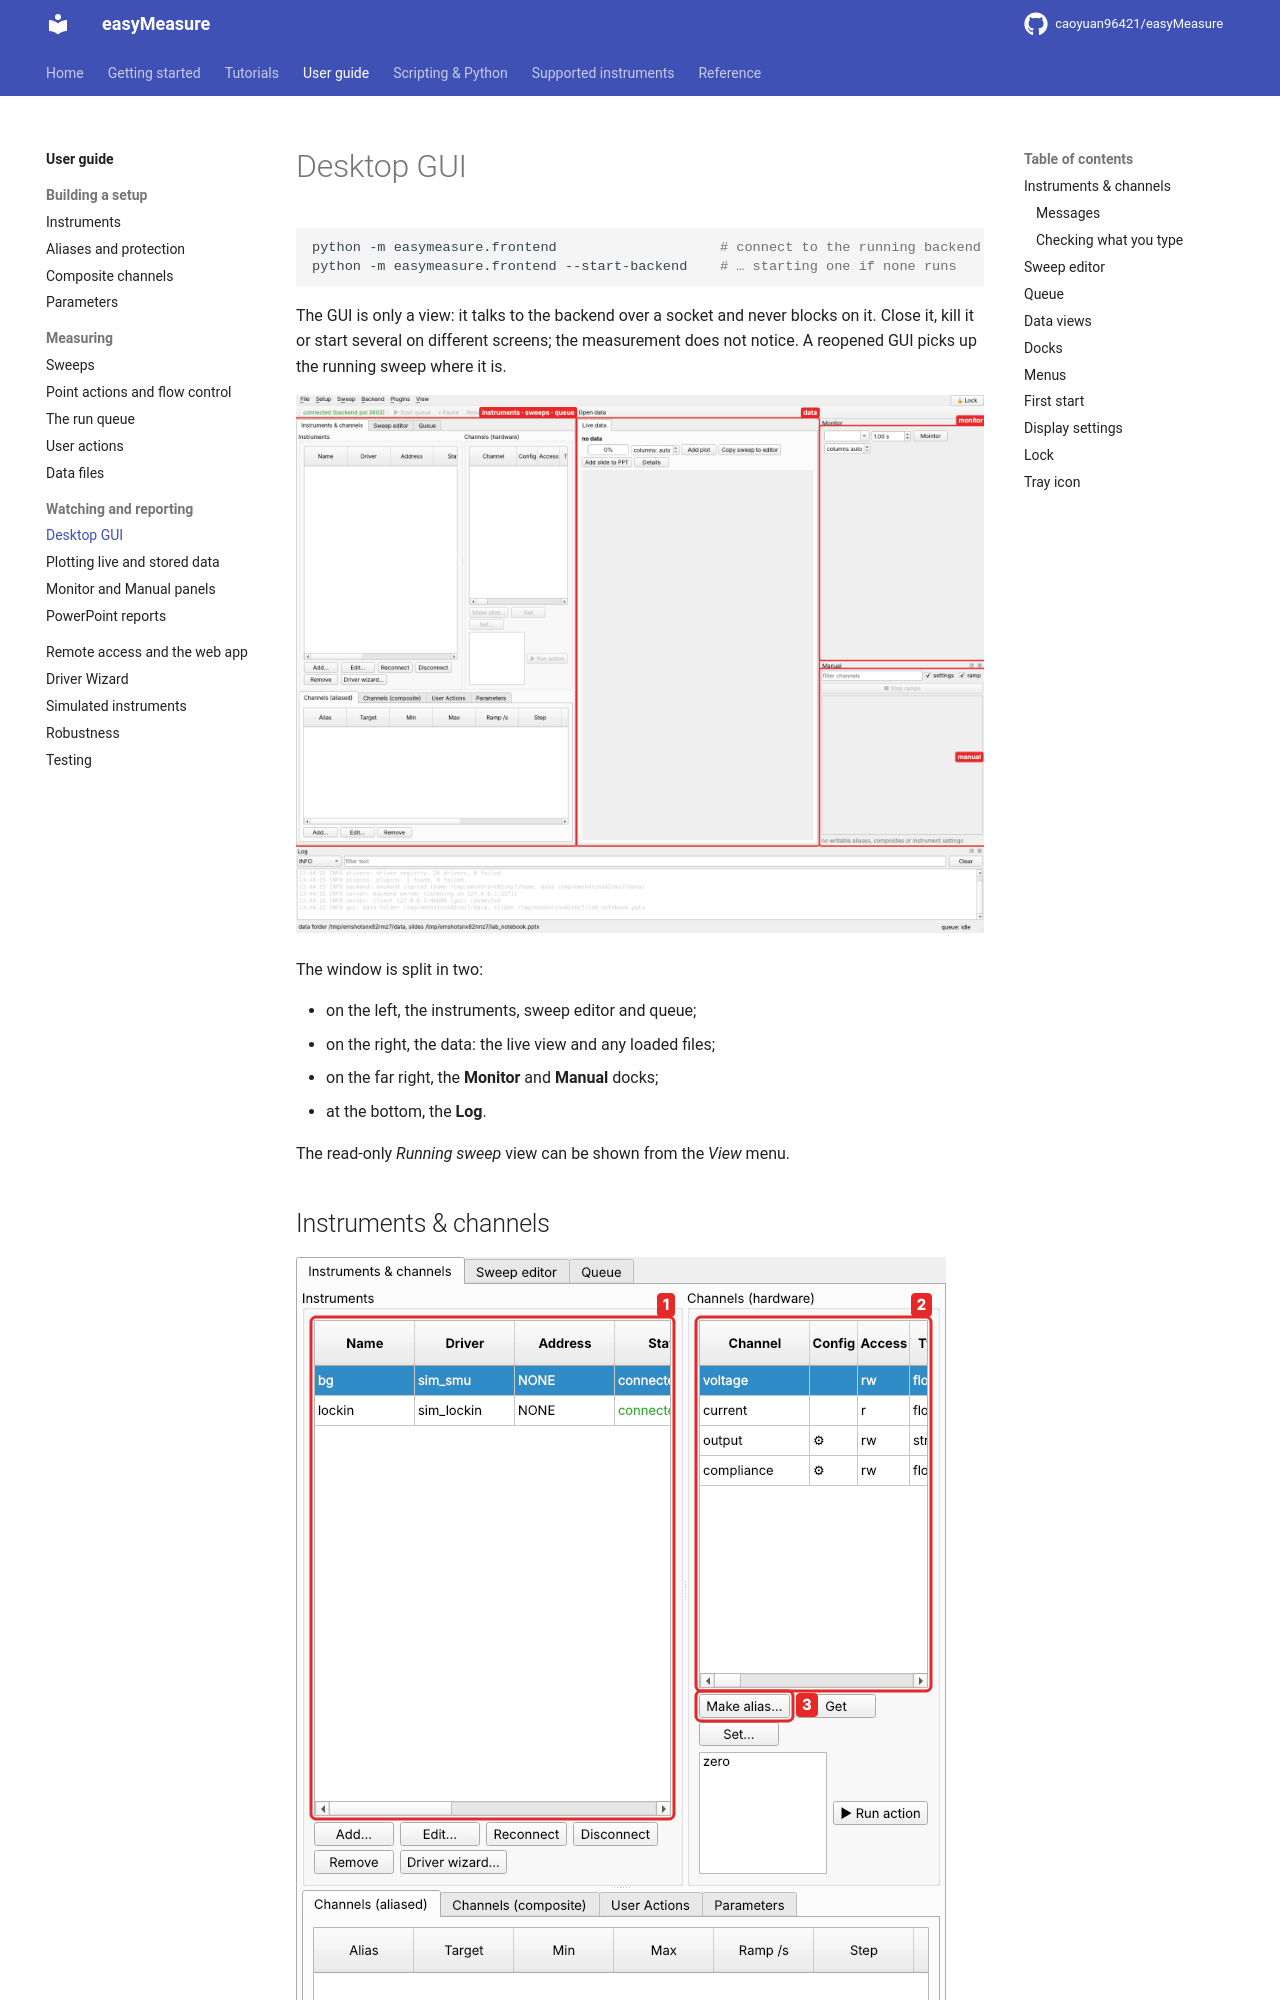

repository: caoyuan96421/easyMeasure · page: guide/gui/index.html · generator: mkdocs

# Desktop GUI

```bash
python -m easymeasure.frontend                    # connect to the running backend
python -m easymeasure.frontend --start-backend    # … starting one if none runs
```

The GUI is only a view: it talks to the backend over a socket and never blocks on
it. Close it, kill it or start several on different screens; the measurement does
not notice. A reopened GUI picks up the running sweep where it is.

![The main window](../images/qs-window.png)

The window is split in two:

* on the left, the instruments, sweep editor and queue;
* on the right, the data: the live view and any loaded files;
* on the far right, the **Monitor** and **Manual** docks;
* at the bottom, the **Log**.

The read-only *Running sweep* view can be shown from the *View* menu.
